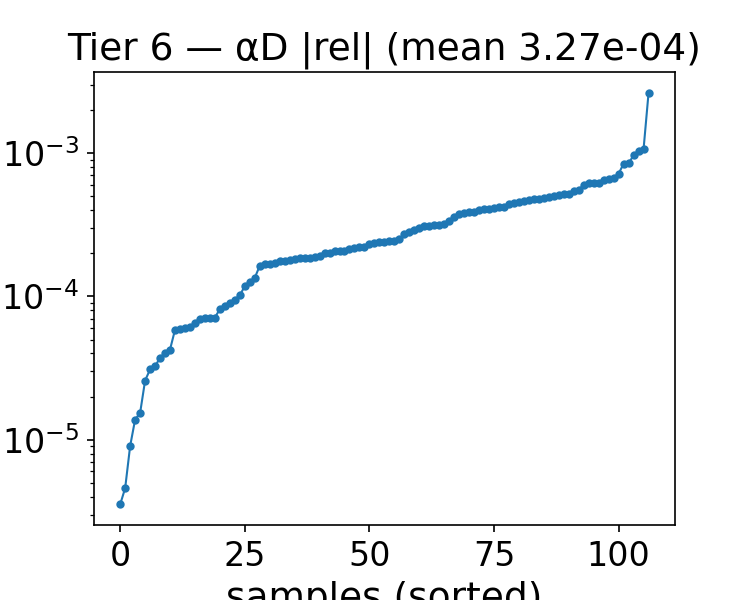

Values plotted in this chart, from the file beside it:
alpha, beta, alphaD_true, alphaD_pred, rel_abs, rel_signed
1.743, 1.25, 21.33, 21.33, 0.0002119, -0.0002119
1.614, 1.25, 21.05, 21.05, 3.444449681095537e-05, -3.444449681095537e-05
1.1, 1.75, 18.05, 18.05, 0.0003319, -0.0003319
1.1, 4.25, 13.18, 13.18, 3.808972643939168e-05, -3.808972643939168e-05
1.1, 4, 13.45, 13.45, 0.000303, 0.000303
0.7140, 1, 20.11, 20.1, 0.0005117, -0.0005117
1.229, 4, 13.63, 13.62, 0.0004309, -0.0004309
2, 2.5, 18.34, 18.34, 1.4761496652845616e-05, -1.4761496652845616e-05
0.3290, 4.25, 15.84, 15.88, 0.002036, 0.002036
2, 2.75, 17.79, 17.79, 4.9629916902832294e-05, -4.9629916902832294e-05
0.3290, 1.5, 17.28, 17.28, 0.0001289, 0.0001289
0.9710, 1.25, 19.57, 19.57, 2.3995227409070426e-05, -2.3995227409070426e-05
2, 2, 19.59, 19.59, 0.0001509, -0.0001509
1.871, 1, 22.52, 22.52, 0.0003527, -0.0003527
0.5860, 1.5, 17.73, 17.73, 0.000269, 0.000269
1.871, 4.25, 14.76, 14.76, 4.733088362411274e-06, -4.733088362411274e-06
1.743, 3, 16.56, 16.56, 0.0001119, -0.0001119
1.614, 3, 16.2, 16.2, 7.331897520266518e-05, 7.331897520266518e-05
0.4570, 3.5, 14.27, 14.27, 9.712596770239489e-05, -9.712596770239489e-05
0.8430, 4, 13.37, 13.38, 0.0005725, 0.0005725
0.8430, 4.25, 13.2, 13.22, 0.0008517, 0.0008517
1.1, 3.75, 13.76, 13.76, 0.0001488, 0.0001488
0.8430, 1, 20.4, 20.39, 0.000217, -0.000217
0.8430, 4.5, 13.09, 13.11, 0.00113, 0.00113
0.7140, 3, 14.44, 14.44, 0.0001339, -0.0001339
0.8430, 1.25, 19.27, 19.27, 0.0001677, 0.0001677
0.2000, 3, 15.13, 15.14, 0.000547, 0.000547
1.357, 1.5, 19.54, 19.54, 0.0001553, -0.0001553
1.486, 4.25, 13.78, 13.78, 0.000115, 0.000115
0.9710, 3.75, 13.63, 13.63, 0.0002423, 0.0002423
1.229, 3, 15.23, 15.23, 0.000417, 0.000417
1.229, 3.75, 13.97, 13.97, 0.0004516, -0.0004516
0.3290, 3.25, 14.69, 14.69, 0.0004503, 0.0004503
1.229, 3.25, 14.76, 14.77, 0.0003841, 0.0003841
1.229, 3.5, 14.35, 14.35, 0.0003904, -0.0003904
1.871, 3.75, 15.54, 15.54, 3.0365499570928863e-05, -3.0365499570928863e-05
1.871, 3.25, 16.42, 16.42, 6.400340009321575e-05, 6.400340009321575e-05
1.614, 2, 18.61, 18.6, 0.0003211, -0.0003211
0.4570, 2.25, 15.52, 15.53, 0.0003637, 0.0003637
0.7140, 2.25, 15.82, 15.82, 0.0001071, 0.0001071
0.2000, 2.5, 15.27, 15.28, 0.0004391, 0.0004391
0.8430, 3, 14.55, 14.55, 9.005738603180176e-05, 9.005738603180176e-05
0.8430, 3.5, 13.86, 13.86, 5.536172377319698e-05, 5.536172377319698e-05
0.9710, 2.25, 16.32, 16.31, 0.0001458, -0.0001458
0.3290, 2, 15.95, 15.95, 9.054768174845955e-05, -9.054768174845955e-05
0.9710, 2.5, 15.72, 15.72, 5.55793903586791e-05, 5.55793903586791e-05
0.9710, 2.75, 15.2, 15.2, 0.0001484, -0.0001484
0.5860, 2, 16.23, 16.23, 2.664576358757829e-05, -2.664576358757829e-05
1.871, 2.75, 17.43, 17.43, 4.88242241845821e-05, 4.88242241845821e-05
1.614, 4.25, 14.08, 14.09, 9.664530693213442e-05, 9.664530693213442e-05
